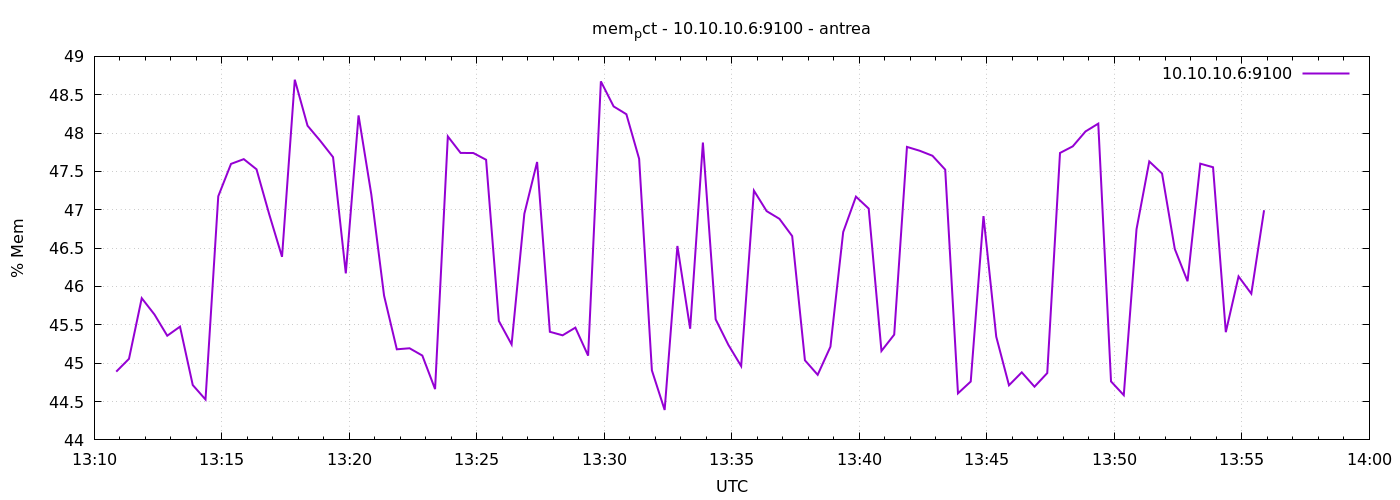

The file beside this chart, header and first rows:
1777295452	44.889700198005976
1777295482	45.06
1777295512	45.85
1777295542	45.63
1777295572	45.36
1777295602	45.48
1777295632	44.72
1777295662	44.53
1777295692	47.18
1777295722	47.6
1777295752	47.66
1777295782	47.53
1777295812	46.94
1777295842	46.39
1777295872	48.7
1777295902	48.1
1777295932	47.9
1777295962	47.69
1777295992	46.17
1777296022	48.23
1777296052	47.2
1777296082	45.88
1777296112	45.18
1777296142	45.19
1777296172	45.1
1777296202	44.66
1777296232	47.96
1777296262	47.74
1777296292	47.74
1777296322	47.65
1777296352	45.55
1777296382	45.24
1777296412	46.95
1777296442	47.62
1777296472	45.41
1777296502	45.36
1777296532	45.46
1777296562	45.1
1777296592	48.67
1777296622	48.35
1777296652	48.25
1777296682	47.66
1777296712	44.91
1777296742	44.39
1777296772	46.53
1777296802	45.45
1777296832	47.88
1777296862	45.57
1777296892	45.24
1777296922	44.96
1777296952	47.25
1777296982	46.98
1777297012	46.88
1777297042	46.66
1777297072	45.04
1777297102	44.85
1777297132	45.22
1777297162	46.71
1777297192	47.17
1777297222	47.02
1777297252	45.16
... 30 more rows
